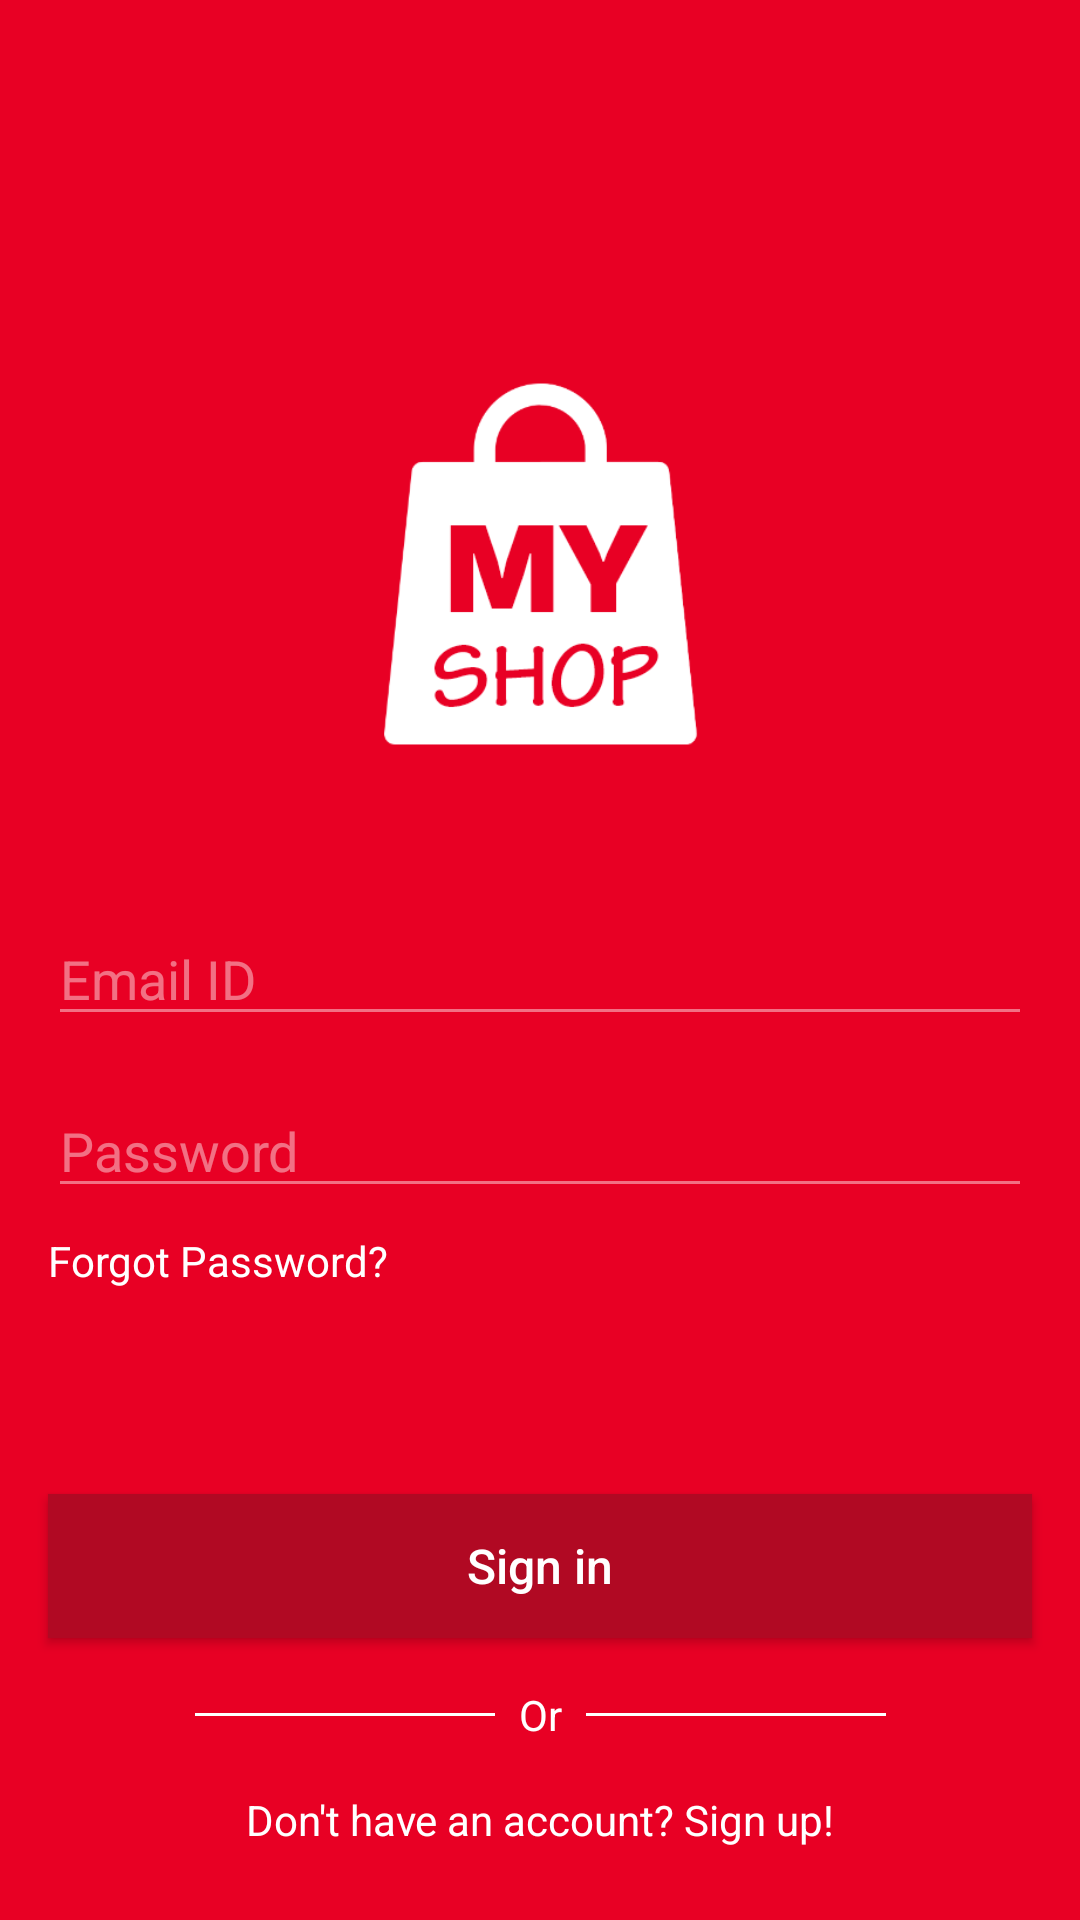

The Android layout XML behind this screen, and the referenced resources:
<!-- AndroidManifest.xml: application theme AppTheme -->
<!-- res/layout/fragment_signin.xml -->
<?xml version="1.0" encoding="utf-8"?>
<FrameLayout xmlns:android="http://schemas.android.com/apk/res/android"
    xmlns:app="http://schemas.android.com/apk/res-auto"
    xmlns:tools="http://schemas.android.com/tools"
    android:layout_width="match_parent"
    android:layout_height="match_parent"
    android:background="@color/colorPrimary"
    tools:context=".SigninFragment">

    <androidx.constraintlayout.widget.ConstraintLayout
        android:layout_width="match_parent"
        android:layout_height="match_parent">

        <ImageButton
            android:id="@+id/sign_in_close_btn"
            android:layout_width="wrap_content"
            android:layout_height="wrap_content"
            android:background="@android:color/transparent"
            android:padding="16dp"
            android:src="@drawable/ic_close"
            app:layout_constraintEnd_toEndOf="parent"
            app:layout_constraintTop_toTopOf="parent" />

        <ImageView
            android:id="@+id/imageView"
            android:layout_width="200dp"
            android:layout_height="200dp"
            android:src="@drawable/app_icon"
            app:layout_constraintBottom_toBottomOf="parent"
            app:layout_constraintEnd_toEndOf="parent"
            app:layout_constraintStart_toStartOf="parent"
            app:layout_constraintTop_toTopOf="parent"
            app:layout_constraintVertical_bias="0.19999999" />

        <EditText
            android:id="@+id/sign_in_email"
            android:layout_width="0dp"
            android:layout_height="wrap_content"
            android:layout_marginStart="16dp"
            android:layout_marginTop="16dp"
            android:layout_marginEnd="16dp"
            android:backgroundTint="#70ffffff"
            android:ems="10"
            android:textColor="@color/colorAccent"
            android:hint="Email ID"
            android:inputType="textEmailAddress"
            android:textColorHint="#70ffffff"
            app:layout_constraintEnd_toEndOf="parent"
            app:layout_constraintStart_toStartOf="parent"
            app:layout_constraintTop_toBottomOf="@+id/imageView" />

        <EditText
            android:id="@+id/sign_in_pass"
            android:layout_width="0dp"
            android:layout_height="wrap_content"
            android:layout_marginStart="16dp"
            android:layout_marginTop="16dp"
            android:textColor="@color/colorAccent"
            android:layout_marginEnd="16dp"
            android:backgroundTint="#70ffffff"
            android:ems="10"
            android:hint="Password"
            android:inputType="textPassword"
            android:textColorHint="#70ffffff"
            app:layout_constraintEnd_toEndOf="parent"
            app:layout_constraintStart_toStartOf="parent"
            app:layout_constraintTop_toBottomOf="@+id/sign_in_email" />

        <Button
            android:id="@+id/sign_in_btn"
            android:layout_width="0dp"
            android:layout_height="wrap_content"
            android:layout_marginStart="16dp"
            android:layout_marginEnd="16dp"
            android:background="@color/btn_color"
            android:text="Sign in"
            android:textAllCaps="false"
            android:textColor="@android:color/white"
            android:textSize="16sp"
            app:layout_constraintBottom_toBottomOf="parent"
            app:layout_constraintEnd_toEndOf="parent"
            app:layout_constraintStart_toStartOf="parent"
            app:layout_constraintTop_toBottomOf="@+id/sign_in_forgot_pass"
            app:layout_constraintVertical_bias="0.42000002" />

        <TextView
            android:id="@+id/sign_in_forgot_pass"
            android:layout_width="wrap_content"
            android:layout_height="wrap_content"
            android:layout_marginTop="8dp"
            android:text="Forgot Password?"
            android:textColor="@android:color/white"
            app:layout_constraintStart_toStartOf="@+id/sign_in_pass"
            app:layout_constraintTop_toBottomOf="@+id/sign_in_pass" />

        <TextView
            android:id="@+id/textView2"
            android:layout_width="wrap_content"
            android:layout_height="wrap_content"
            android:layout_marginTop="16dp"
            android:text="Or"
            android:textColor="@color/colorAccent"
            app:layout_constraintEnd_toEndOf="@+id/sign_in_btn"
            app:layout_constraintStart_toStartOf="@+id/sign_in_btn"
            app:layout_constraintTop_toBottomOf="@+id/sign_in_btn" />

        <TextView
            android:id="@+id/dont_have_acc_tv"
            android:layout_width="wrap_content"
            android:layout_height="wrap_content"
            android:layout_marginTop="16dp"
            android:text="Don't have an account? Sign up!"
            android:textColor="@color/colorAccent"
            app:layout_constraintEnd_toEndOf="parent"
            app:layout_constraintStart_toStartOf="parent"
            app:layout_constraintTop_toBottomOf="@+id/textView2" />

        <View
            android:id="@+id/divider"
            android:layout_width="100dp"
            android:layout_height="1dp"
            android:layout_marginEnd="8dp"
            android:background="?android:attr/colorAccent"
            app:layout_constraintBottom_toBottomOf="@+id/textView2"
            app:layout_constraintEnd_toStartOf="@+id/textView2"
            app:layout_constraintTop_toTopOf="@+id/textView2" />

        <View
            android:id="@+id/divider2"
            android:layout_width="100dp"
            android:layout_height="1dp"
            android:layout_marginStart="8dp"
            android:background="?android:attr/colorAccent"
            app:layout_constraintBottom_toBottomOf="@+id/textView2"
            app:layout_constraintStart_toEndOf="@+id/textView2"
            app:layout_constraintTop_toTopOf="@+id/textView2" />

        <ProgressBar
            android:id="@+id/progressBar2"
            style="?android:attr/progressBarStyle"
            android:layout_width="30dp"
            android:layout_height="30dp"
            android:visibility="invisible"
            app:layout_constraintBottom_toTopOf="@+id/sign_in_btn"
            app:layout_constraintEnd_toEndOf="parent"
            app:layout_constraintStart_toStartOf="parent"
            app:layout_constraintTop_toBottomOf="@+id/sign_in_forgot_pass" />


    </androidx.constraintlayout.widget.ConstraintLayout>

</FrameLayout>
<!-- resources referenced by this layout -->
<resources>
  <color name="btn_color">#FFB10923</color>
  <color name="colorAccent">#FFFFFF</color>
  <color name="colorPrimary">#E80024</color>
  <!-- drawable app_icon: png bitmap (drawable-xxxhdpi, 20865 bytes) -->
  <style name="AppTheme" parent="Theme.AppCompat.Light.NoActionBar">
          
          <item name="colorPrimary">@color/colorPrimary</item>
          <item name="colorPrimaryDark">@color/colorPrimaryDark</item>
          <item name="colorAccent">@color/colorAccent</item>
      </style>
  <color name="colorPrimaryDark">#E80024</color>
</resources>
